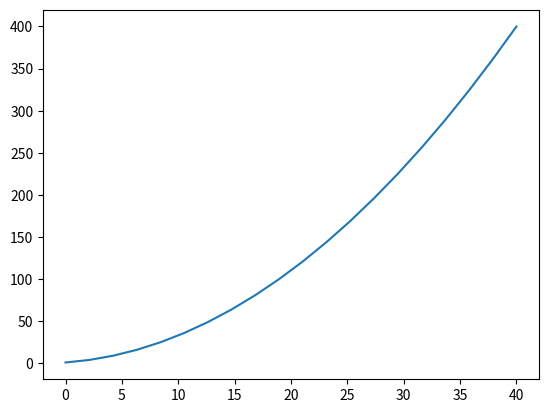

Reproduce this figure in Python.
import numpy as np
import matplotlib.pyplot as plt
import math

# values = np.array([[1, 2, 3, 4, 5, 6], [1, 2, 3, 6, 7]], dtype=object)
# print(values)
# print(values.shape)
# print(type(values))
# nums = np.ones((12, 4))
# print(nums.shape)
# nums = np.delete(nums, 0, axis = 0)
# print(nums)
# print(nums.shape)
#
x_values = np.linspace(0, 40, 20)
y_values = list(math.pow(i, 2) for i in range(1, 21))
plt.plot(x_values, y_values)
plt.show()
